Run: headless pygame with SDL's dummy video driver; simulated clock (each Clock.tick advances the game by its frame time, no real sleeping); random seed 0; keys injected as events and as key.get_pressed() state; no mouse input.
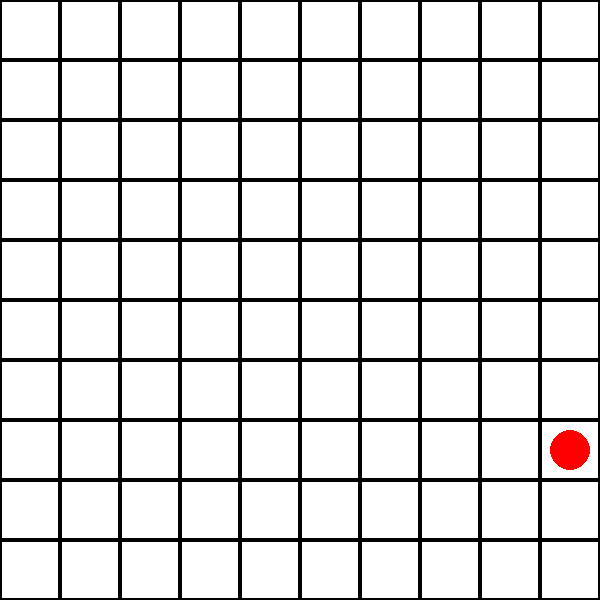
Frame 1 of 1 · flips 1–60 · no input (game ended)

The pygame program that drew these frames:

import pygame
import sys
import random
import math
# Initialize Pygame
pygame.init()

# Constants
WIDTH, HEIGHT = 600, 600
ROWS, COLS = 10, 10
TILE_SIZE = WIDTH // COLS

# Colors
WHITE = (255, 255, 255)
BLACK = (0, 0, 0)
RED = (255, 0, 0)

# Initialize the screen
screen = pygame.display.set_mode((WIDTH, HEIGHT))
pygame.display.set_caption("Snakes and Ladders")

# Player class
class Player:
    def __init__(self):
        self.position = 0

    def move(self, steps):
        self.position += steps
        if self.position in snakes:
            print("Oops! Snakes got you!")
            self.position = snakes[self.position]
        elif self.position in ladders:
            print("Yay! You found a ladder!")
            self.position = ladders[self.position]

        if self.position >= ROWS * COLS:
            print("Congratulations! You reached the end!")
            pygame.quit()
            sys.exit()

# Snakes and Ladders positions
snakes = {16: 6, 47: 26, 49: 11, 56: 53, 62: 19, 64: 60, 87: 24, 93: 73, 95: 75, 98: 78}
ladders = {1: 38, 4: 14, 9: 31, 21: 42, 28: 84, 36: 44, 51: 67, 71: 91, 80: 100}

# Initialize players
player1 = Player()

# Main game loop
while True:
    for event in pygame.event.get():
        if event.type == pygame.QUIT:
            pygame.quit()
            sys.exit()

    # Get a random dice roll between 1 and 6
    dice_roll = random.randint(1, 6)

    # Move the player
    player1.move(dice_roll)

    # Clear the screen
    screen.fill(WHITE)

    # Draw the board
    for row in range(ROWS):
        for col in range(COLS):
            pygame.draw.rect(screen, BLACK, (col * TILE_SIZE, row * TILE_SIZE, TILE_SIZE, TILE_SIZE), 2)

    # Draw the player
    player_row = player1.position // COLS
    player_col = player1.position % COLS
    pygame.draw.circle(screen, RED, (player_col * TILE_SIZE + TILE_SIZE // 2, player_row * TILE_SIZE + TILE_SIZE // 2), TILE_SIZE // 3)

    # Update the display
    pygame.display.flip()

    # Pause for a short duration to make the movement visible
    pygame.time.delay(500)

# This code will keep running until the user closes the window. The player moves on the board based on the dice roll, and if they encounter a snake or a ladder, the position is updated accordingly. The game will print messages in the console about whether a snake got the player or if they found a ladder. The game continues until the player reaches the last tile.
